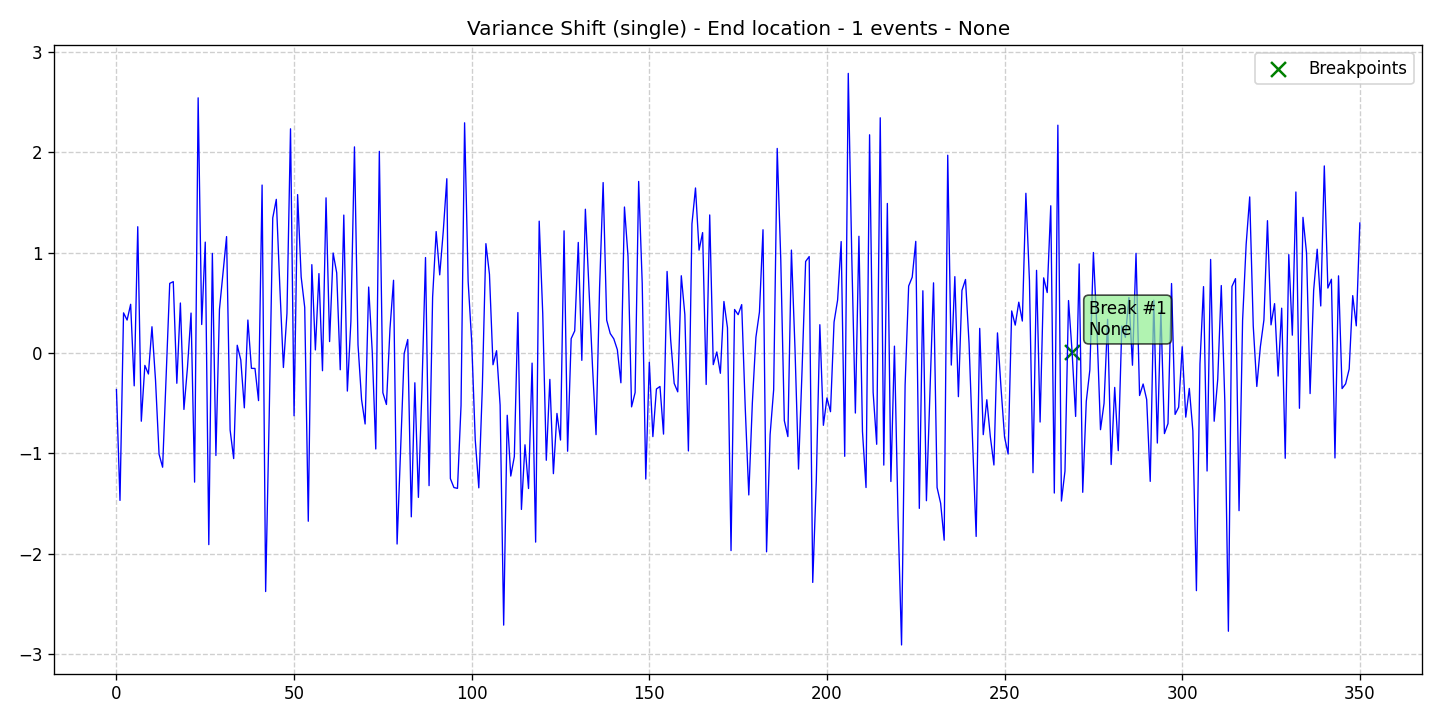

Source data for this figure (header and first rows):
data, stationary, det_lin_up, det_lin_down, det_quad, det_cubic, det_exp, det_damped, stoc_trend, volatility, single_seas, multiple_seas, point_anom_single, point_anom_multi, collect_anom, context_anom, mean_shift, var_shift, trend_shift, date, is_break, is_anomaly, is_multi, location_beginning
-0.3627, 0, 0, 0, 0, 0, 0, 0, 0, 0, 0, 0, 0, 0, 0, 0, 0, 1, 0, 2020-01-01, 0, 0, 0, 0
-1.468, 0, 0, 0, 0, 0, 0, 0, 0, 0, 0, 0, 0, 0, 0, 0, 0, 1, 0, 2020-01-02, 0, 0, 0, 0
0.4014, 0, 0, 0, 0, 0, 0, 0, 0, 0, 0, 0, 0, 0, 0, 0, 0, 1, 0, 2020-01-03, 0, 0, 0, 0
0.3298, 0, 0, 0, 0, 0, 0, 0, 0, 0, 0, 0, 0, 0, 0, 0, 0, 1, 0, 2020-01-04, 0, 0, 0, 0
0.4867, 0, 0, 0, 0, 0, 0, 0, 0, 0, 0, 0, 0, 0, 0, 0, 0, 1, 0, 2020-01-05, 0, 0, 0, 0
-0.3259, 0, 0, 0, 0, 0, 0, 0, 0, 0, 0, 0, 0, 0, 0, 0, 0, 1, 0, 2020-01-06, 0, 0, 0, 0
1.26, 0, 0, 0, 0, 0, 0, 0, 0, 0, 0, 0, 0, 0, 0, 0, 0, 1, 0, 2020-01-07, 0, 0, 0, 0
-0.6786, 0, 0, 0, 0, 0, 0, 0, 0, 0, 0, 0, 0, 0, 0, 0, 0, 1, 0, 2020-01-08, 0, 0, 0, 0
-0.1222, 0, 0, 0, 0, 0, 0, 0, 0, 0, 0, 0, 0, 0, 0, 0, 0, 1, 0, 2020-01-09, 0, 0, 0, 0
-0.208, 0, 0, 0, 0, 0, 0, 0, 0, 0, 0, 0, 0, 0, 0, 0, 0, 1, 0, 2020-01-10, 0, 0, 0, 0
0.263, 0, 0, 0, 0, 0, 0, 0, 0, 0, 0, 0, 0, 0, 0, 0, 0, 1, 0, 2020-01-11, 0, 0, 0, 0
-0.2685, 0, 0, 0, 0, 0, 0, 0, 0, 0, 0, 0, 0, 0, 0, 0, 0, 1, 0, 2020-01-12, 0, 0, 0, 0
-1.008, 0, 0, 0, 0, 0, 0, 0, 0, 0, 0, 0, 0, 0, 0, 0, 0, 1, 0, 2020-01-13, 0, 0, 0, 0
-1.137, 0, 0, 0, 0, 0, 0, 0, 0, 0, 0, 0, 0, 0, 0, 0, 0, 1, 0, 2020-01-14, 0, 0, 0, 0
-0.227, 0, 0, 0, 0, 0, 0, 0, 0, 0, 0, 0, 0, 0, 0, 0, 0, 1, 0, 2020-01-15, 0, 0, 0, 0
0.6952, 0, 0, 0, 0, 0, 0, 0, 0, 0, 0, 0, 0, 0, 0, 0, 0, 1, 0, 2020-01-16, 0, 0, 0, 0
0.7122, 0, 0, 0, 0, 0, 0, 0, 0, 0, 0, 0, 0, 0, 0, 0, 0, 1, 0, 2020-01-17, 0, 0, 0, 0
-0.3004, 0, 0, 0, 0, 0, 0, 0, 0, 0, 0, 0, 0, 0, 0, 0, 0, 1, 0, 2020-01-18, 0, 0, 0, 0
0.4997, 0, 0, 0, 0, 0, 0, 0, 0, 0, 0, 0, 0, 0, 0, 0, 0, 1, 0, 2020-01-19, 0, 0, 0, 0
-0.5609, 0, 0, 0, 0, 0, 0, 0, 0, 0, 0, 0, 0, 0, 0, 0, 0, 1, 0, 2020-01-20, 0, 0, 0, 0
-0.1403, 0, 0, 0, 0, 0, 0, 0, 0, 0, 0, 0, 0, 0, 0, 0, 0, 1, 0, 2020-01-21, 0, 0, 0, 0
0.3993, 0, 0, 0, 0, 0, 0, 0, 0, 0, 0, 0, 0, 0, 0, 0, 0, 1, 0, 2020-01-22, 0, 0, 0, 0
-1.286, 0, 0, 0, 0, 0, 0, 0, 0, 0, 0, 0, 0, 0, 0, 0, 0, 1, 0, 2020-01-23, 0, 0, 0, 0
2.544, 0, 0, 0, 0, 0, 0, 0, 0, 0, 0, 0, 0, 0, 0, 0, 0, 1, 0, 2020-01-24, 0, 0, 0, 0
0.2852, 0, 0, 0, 0, 0, 0, 0, 0, 0, 0, 0, 0, 0, 0, 0, 0, 1, 0, 2020-01-25, 0, 0, 0, 0
1.106, 0, 0, 0, 0, 0, 0, 0, 0, 0, 0, 0, 0, 0, 0, 0, 0, 1, 0, 2020-01-26, 0, 0, 0, 0
-1.908, 0, 0, 0, 0, 0, 0, 0, 0, 0, 0, 0, 0, 0, 0, 0, 0, 1, 0, 2020-01-27, 0, 0, 0, 0
0.994, 0, 0, 0, 0, 0, 0, 0, 0, 0, 0, 0, 0, 0, 0, 0, 0, 1, 0, 2020-01-28, 0, 0, 0, 0
-1.02, 0, 0, 0, 0, 0, 0, 0, 0, 0, 0, 0, 0, 0, 0, 0, 0, 1, 0, 2020-01-29, 0, 0, 0, 0
0.4368, 0, 0, 0, 0, 0, 0, 0, 0, 0, 0, 0, 0, 0, 0, 0, 0, 1, 0, 2020-01-30, 0, 0, 0, 0
0.7985, 0, 0, 0, 0, 0, 0, 0, 0, 0, 0, 0, 0, 0, 0, 0, 0, 1, 0, 2020-01-31, 0, 0, 0, 0
1.161, 0, 0, 0, 0, 0, 0, 0, 0, 0, 0, 0, 0, 0, 0, 0, 0, 1, 0, 2020-02-01, 0, 0, 0, 0
-0.7663, 0, 0, 0, 0, 0, 0, 0, 0, 0, 0, 0, 0, 0, 0, 0, 0, 1, 0, 2020-02-02, 0, 0, 0, 0
-1.051, 0, 0, 0, 0, 0, 0, 0, 0, 0, 0, 0, 0, 0, 0, 0, 0, 1, 0, 2020-02-03, 0, 0, 0, 0
0.07851, 0, 0, 0, 0, 0, 0, 0, 0, 0, 0, 0, 0, 0, 0, 0, 0, 1, 0, 2020-02-04, 0, 0, 0, 0
-0.06716, 0, 0, 0, 0, 0, 0, 0, 0, 0, 0, 0, 0, 0, 0, 0, 0, 1, 0, 2020-02-05, 0, 0, 0, 0
-0.5452, 0, 0, 0, 0, 0, 0, 0, 0, 0, 0, 0, 0, 0, 0, 0, 0, 1, 0, 2020-02-06, 0, 0, 0, 0
0.3299, 0, 0, 0, 0, 0, 0, 0, 0, 0, 0, 0, 0, 0, 0, 0, 0, 1, 0, 2020-02-07, 0, 0, 0, 0
-0.1516, 0, 0, 0, 0, 0, 0, 0, 0, 0, 0, 0, 0, 0, 0, 0, 0, 1, 0, 2020-02-08, 0, 0, 0, 0
-0.1526, 0, 0, 0, 0, 0, 0, 0, 0, 0, 0, 0, 0, 0, 0, 0, 0, 1, 0, 2020-02-09, 0, 0, 0, 0
-0.4732, 0, 0, 0, 0, 0, 0, 0, 0, 0, 0, 0, 0, 0, 0, 0, 0, 1, 0, 2020-02-10, 0, 0, 0, 0
1.675, 0, 0, 0, 0, 0, 0, 0, 0, 0, 0, 0, 0, 0, 0, 0, 0, 1, 0, 2020-02-11, 0, 0, 0, 0
-2.376, 0, 0, 0, 0, 0, 0, 0, 0, 0, 0, 0, 0, 0, 0, 0, 0, 1, 0, 2020-02-12, 0, 0, 0, 0
-0.6276, 0, 0, 0, 0, 0, 0, 0, 0, 0, 0, 0, 0, 0, 0, 0, 0, 1, 0, 2020-02-13, 0, 0, 0, 0
1.347, 0, 0, 0, 0, 0, 0, 0, 0, 0, 0, 0, 0, 0, 0, 0, 0, 1, 0, 2020-02-14, 0, 0, 0, 0
1.533, 0, 0, 0, 0, 0, 0, 0, 0, 0, 0, 0, 0, 0, 0, 0, 0, 1, 0, 2020-02-15, 0, 0, 0, 0
0.6562, 0, 0, 0, 0, 0, 0, 0, 0, 0, 0, 0, 0, 0, 0, 0, 0, 1, 0, 2020-02-16, 0, 0, 0, 0
-0.143, 0, 0, 0, 0, 0, 0, 0, 0, 0, 0, 0, 0, 0, 0, 0, 0, 1, 0, 2020-02-17, 0, 0, 0, 0
0.3965, 0, 0, 0, 0, 0, 0, 0, 0, 0, 0, 0, 0, 0, 0, 0, 0, 1, 0, 2020-02-18, 0, 0, 0, 0
2.236, 0, 0, 0, 0, 0, 0, 0, 0, 0, 0, 0, 0, 0, 0, 0, 0, 1, 0, 2020-02-19, 0, 0, 0, 0
-0.6242, 0, 0, 0, 0, 0, 0, 0, 0, 0, 0, 0, 0, 0, 0, 0, 0, 1, 0, 2020-02-20, 0, 0, 0, 0
1.58, 0, 0, 0, 0, 0, 0, 0, 0, 0, 0, 0, 0, 0, 0, 0, 0, 1, 0, 2020-02-21, 0, 0, 0, 0
0.7596, 0, 0, 0, 0, 0, 0, 0, 0, 0, 0, 0, 0, 0, 0, 0, 0, 1, 0, 2020-02-22, 0, 0, 0, 0
0.4556, 0, 0, 0, 0, 0, 0, 0, 0, 0, 0, 0, 0, 0, 0, 0, 0, 1, 0, 2020-02-23, 0, 0, 0, 0
-1.675, 0, 0, 0, 0, 0, 0, 0, 0, 0, 0, 0, 0, 0, 0, 0, 0, 1, 0, 2020-02-24, 0, 0, 0, 0
0.8818, 0, 0, 0, 0, 0, 0, 0, 0, 0, 0, 0, 0, 0, 0, 0, 0, 1, 0, 2020-02-25, 0, 0, 0, 0
0.03175, 0, 0, 0, 0, 0, 0, 0, 0, 0, 0, 0, 0, 0, 0, 0, 0, 1, 0, 2020-02-26, 0, 0, 0, 0
0.7927, 0, 0, 0, 0, 0, 0, 0, 0, 0, 0, 0, 0, 0, 0, 0, 0, 1, 0, 2020-02-27, 0, 0, 0, 0
-0.1753, 0, 0, 0, 0, 0, 0, 0, 0, 0, 0, 0, 0, 0, 0, 0, 0, 1, 0, 2020-02-28, 0, 0, 0, 0
1.548, 0, 0, 0, 0, 0, 0, 0, 0, 0, 0, 0, 0, 0, 0, 0, 0, 1, 0, 2020-02-29, 0, 0, 0, 0
... 291 more rows
